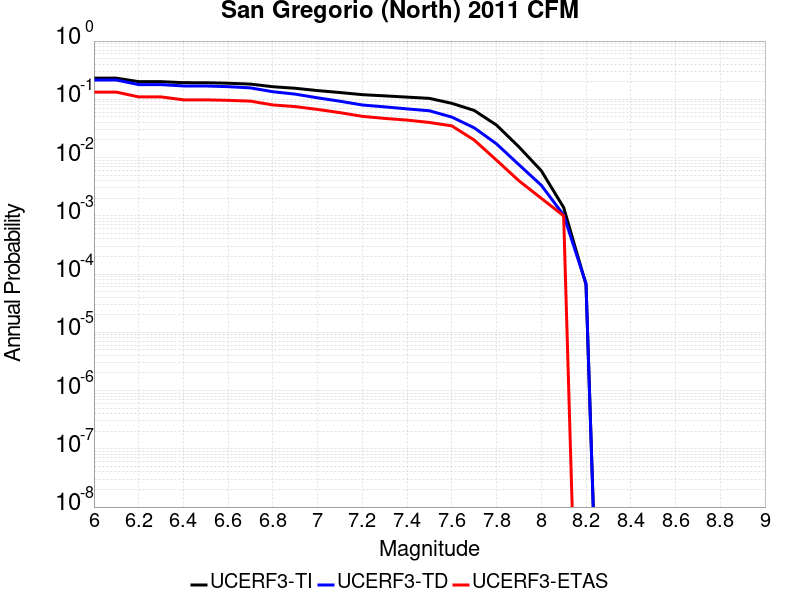

Source data for this figure (header and first rows):
Magnitude, UCERF3-TI Prob, UCERF3-TD Prob, UCERF3-ETAS Prob
6.0, 0.2308, 0.2147, 0.133
6.1, 0.2308, 0.2147, 0.133
6.2, 0.201, 0.1788, 0.11
6.3, 0.201, 0.1788, 0.11
6.4, 0.193, 0.1697, 0.098
6.5, 0.1927, 0.1693, 0.098
6.6, 0.1889, 0.165, 0.096
6.7, 0.1824, 0.1571, 0.093
6.8, 0.1645, 0.1349, 0.08
6.9, 0.1547, 0.1228, 0.075
7.0, 0.1413, 0.1061, 0.067
7.1, 0.1307, 0.0927, 0.059
7.2, 0.1201, 0.07988, 0.051
7.3, 0.1146, 0.0742, 0.047
7.4, 0.1091, 0.0685, 0.044
7.5, 0.1038, 0.06355, 0.04
7.6, 0.08532, 0.04952, 0.035
7.7, 0.06447, 0.03241, 0.02
7.8, 0.03608, 0.01718, 0.009
7.9, 0.01526, 0.007545, 0.004
8.0, 0.005948, 0.003346, 0.002
8.1, 0.001391, 0.00103, 0.001
8.2, 6.628843E-5, 6.84924E-5, 0.0
